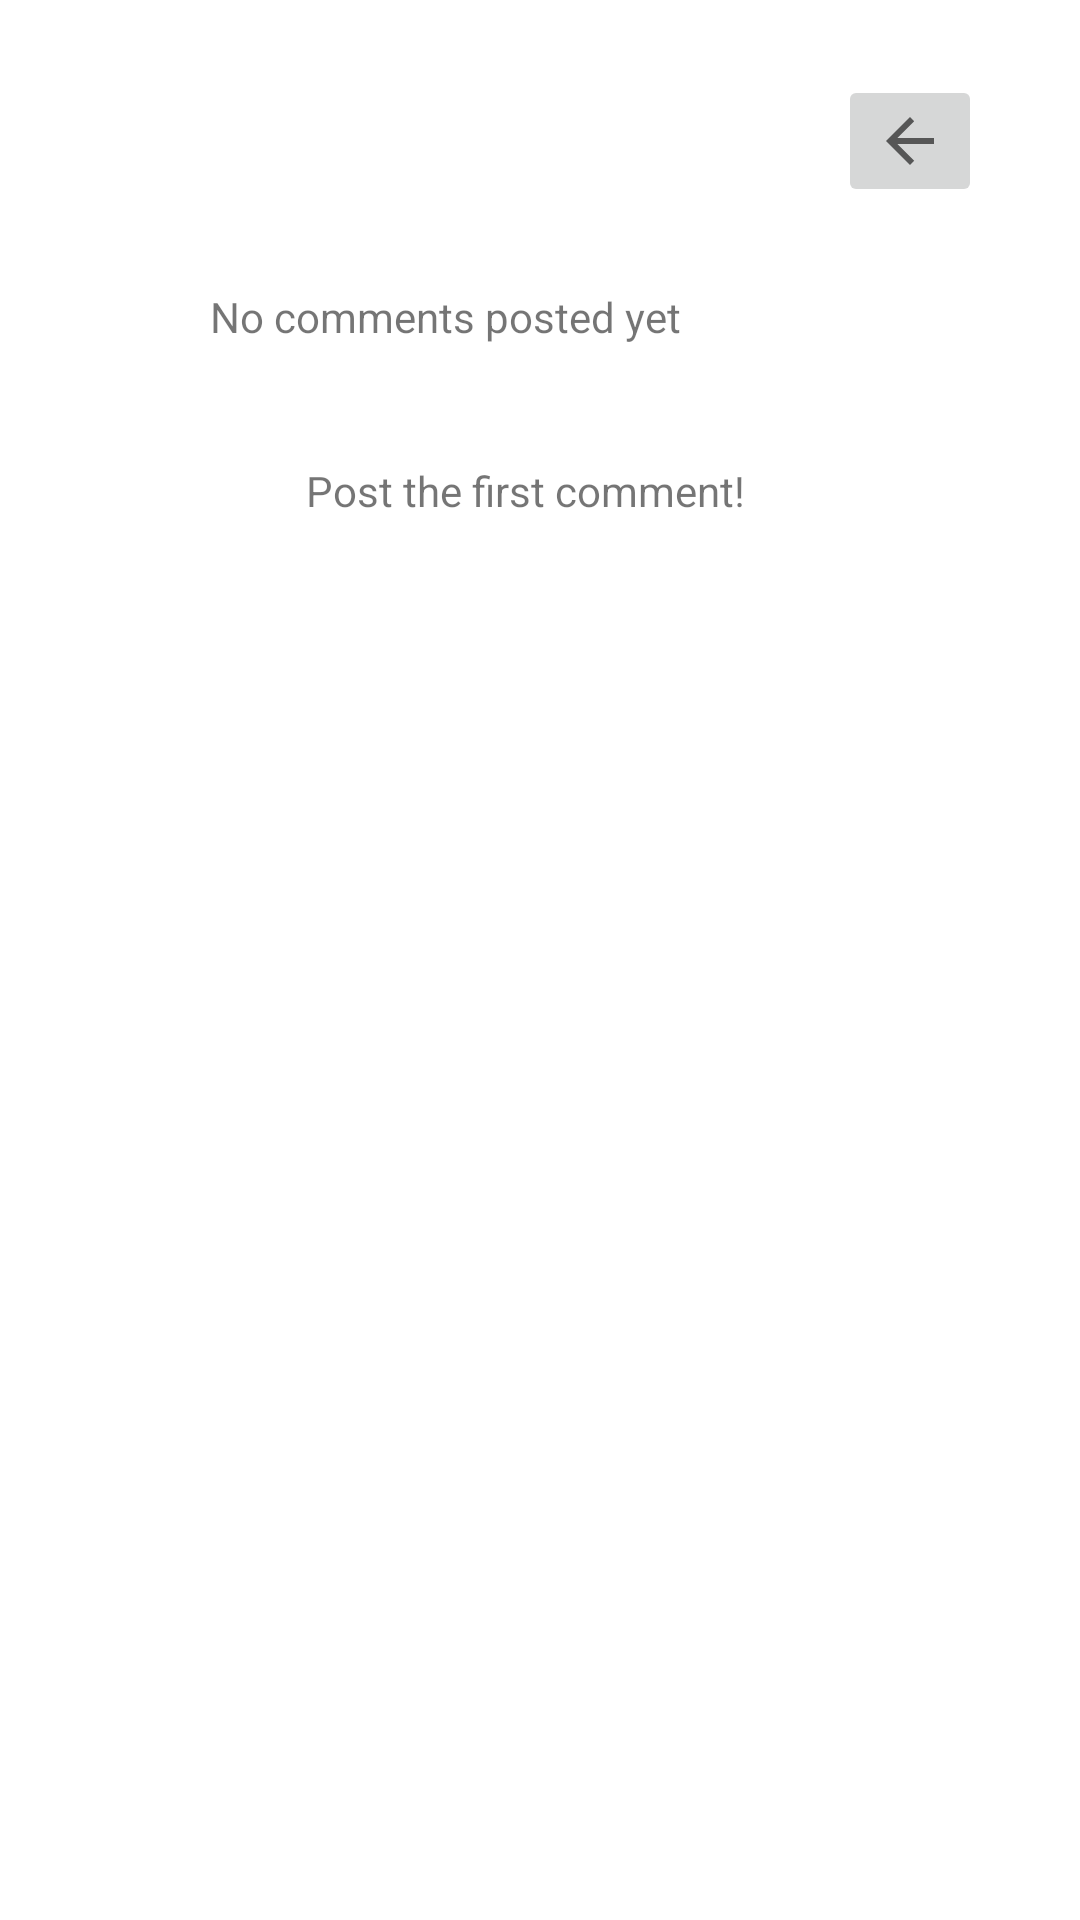

The Android layout XML behind this screen, and the referenced resources:
<!-- AndroidManifest.xml: application theme Theme.ENCODE -->
<!-- res/layout/blank_layout.xml -->
<?xml version="1.0" encoding="utf-8"?>
<androidx.constraintlayout.widget.ConstraintLayout xmlns:android="http://schemas.android.com/apk/res/android"
    xmlns:app="http://schemas.android.com/apk/res-auto"
    xmlns:tools="http://schemas.android.com/tools"
    android:layout_width="match_parent"
    android:layout_height="match_parent">

    <TextView
        android:id="@+id/textView"
        android:layout_width="186dp"
        android:layout_height="34dp"
        android:layout_marginStart="122dp"
        android:layout_marginTop="96dp"
        android:layout_marginEnd="104dp"
        android:text="No comments posted yet"
        app:layout_constraintEnd_toEndOf="parent"
        app:layout_constraintHorizontal_bias="1.0"
        app:layout_constraintStart_toStartOf="parent"
        app:layout_constraintTop_toTopOf="parent" />

    <ImageButton
        android:id="@+id/return_home"
        android:layout_width="wrap_content"
        android:layout_height="wrap_content"
        android:onClick="home_page"
        app:layout_constraintBottom_toBottomOf="parent"
        app:layout_constraintEnd_toEndOf="parent"
        app:layout_constraintHorizontal_bias="0.895"
        app:layout_constraintStart_toStartOf="parent"
        app:layout_constraintTop_toTopOf="parent"
        app:layout_constraintVertical_bias="0.042"
        app:srcCompat="?attr/actionModeCloseDrawable" />

    <ImageButton
        android:id="@+id/comment_button"
        android:layout_width="29dp"
        android:layout_height="28dp"
        android:background="@android:color/transparent"
        android:onClick="comment_layout"
        android:scaleType="centerInside"
        app:layout_constraintBottom_toBottomOf="parent"
        app:layout_constraintEnd_toEndOf="parent"
        app:layout_constraintStart_toStartOf="parent"
        app:layout_constraintTop_toBottomOf="@+id/textView2"
        app:layout_constraintVertical_bias="0.044"
        app:srcCompat="@drawable/comment_icon" />

    <TextView
        android:id="@+id/question_id"
        android:layout_width="wrap_content"
        android:layout_height="wrap_content"
        android:layout_marginStart="121dp"
        android:layout_marginEnd="263dp"
        android:layout_marginBottom="446dp"
        android:text="        "
        android:textColor="#FFFFFF"
        app:layout_constraintBottom_toBottomOf="parent"
        app:layout_constraintEnd_toEndOf="parent"
        app:layout_constraintHorizontal_bias="1.0"
        app:layout_constraintStart_toStartOf="parent" />

    <TextView
        android:id="@+id/textView2"
        android:layout_width="157dp"
        android:layout_height="28dp"
        android:layout_marginStart="128dp"
        android:layout_marginTop="24dp"
        android:layout_marginEnd="127dp"
        android:text="Post the first comment!"
        app:layout_constraintEnd_toEndOf="parent"
        app:layout_constraintStart_toStartOf="parent"
        app:layout_constraintTop_toBottomOf="@+id/textView" />

</androidx.constraintlayout.widget.ConstraintLayout>
<!-- resources referenced by this layout -->
<resources>
  <style name="Theme.ENCODE" parent="Theme.MaterialComponents.DayNight.DarkActionBar">
          
          <item name="colorPrimary">@color/purple_500</item>
          <item name="colorPrimaryVariant">@color/purple_700</item>
          <item name="colorOnPrimary">@color/white</item>
          
          <item name="colorSecondary">@color/teal_200</item>
          <item name="colorSecondaryVariant">@color/teal_700</item>
          <item name="colorOnSecondary">@color/black</item>
          
          <item name="android:statusBarColor">?attr/colorPrimaryVariant</item>
          
      </style>
  <color name="purple_500">#FF6200EE</color>
  <color name="purple_700">#FF3700B3</color>
  <color name="white">#FFFFFFFF</color>
  <color name="teal_200">#FF03DAC5</color>
  <color name="teal_700">#FF018786</color>
  <color name="black">#FF000000</color>
</resources>
